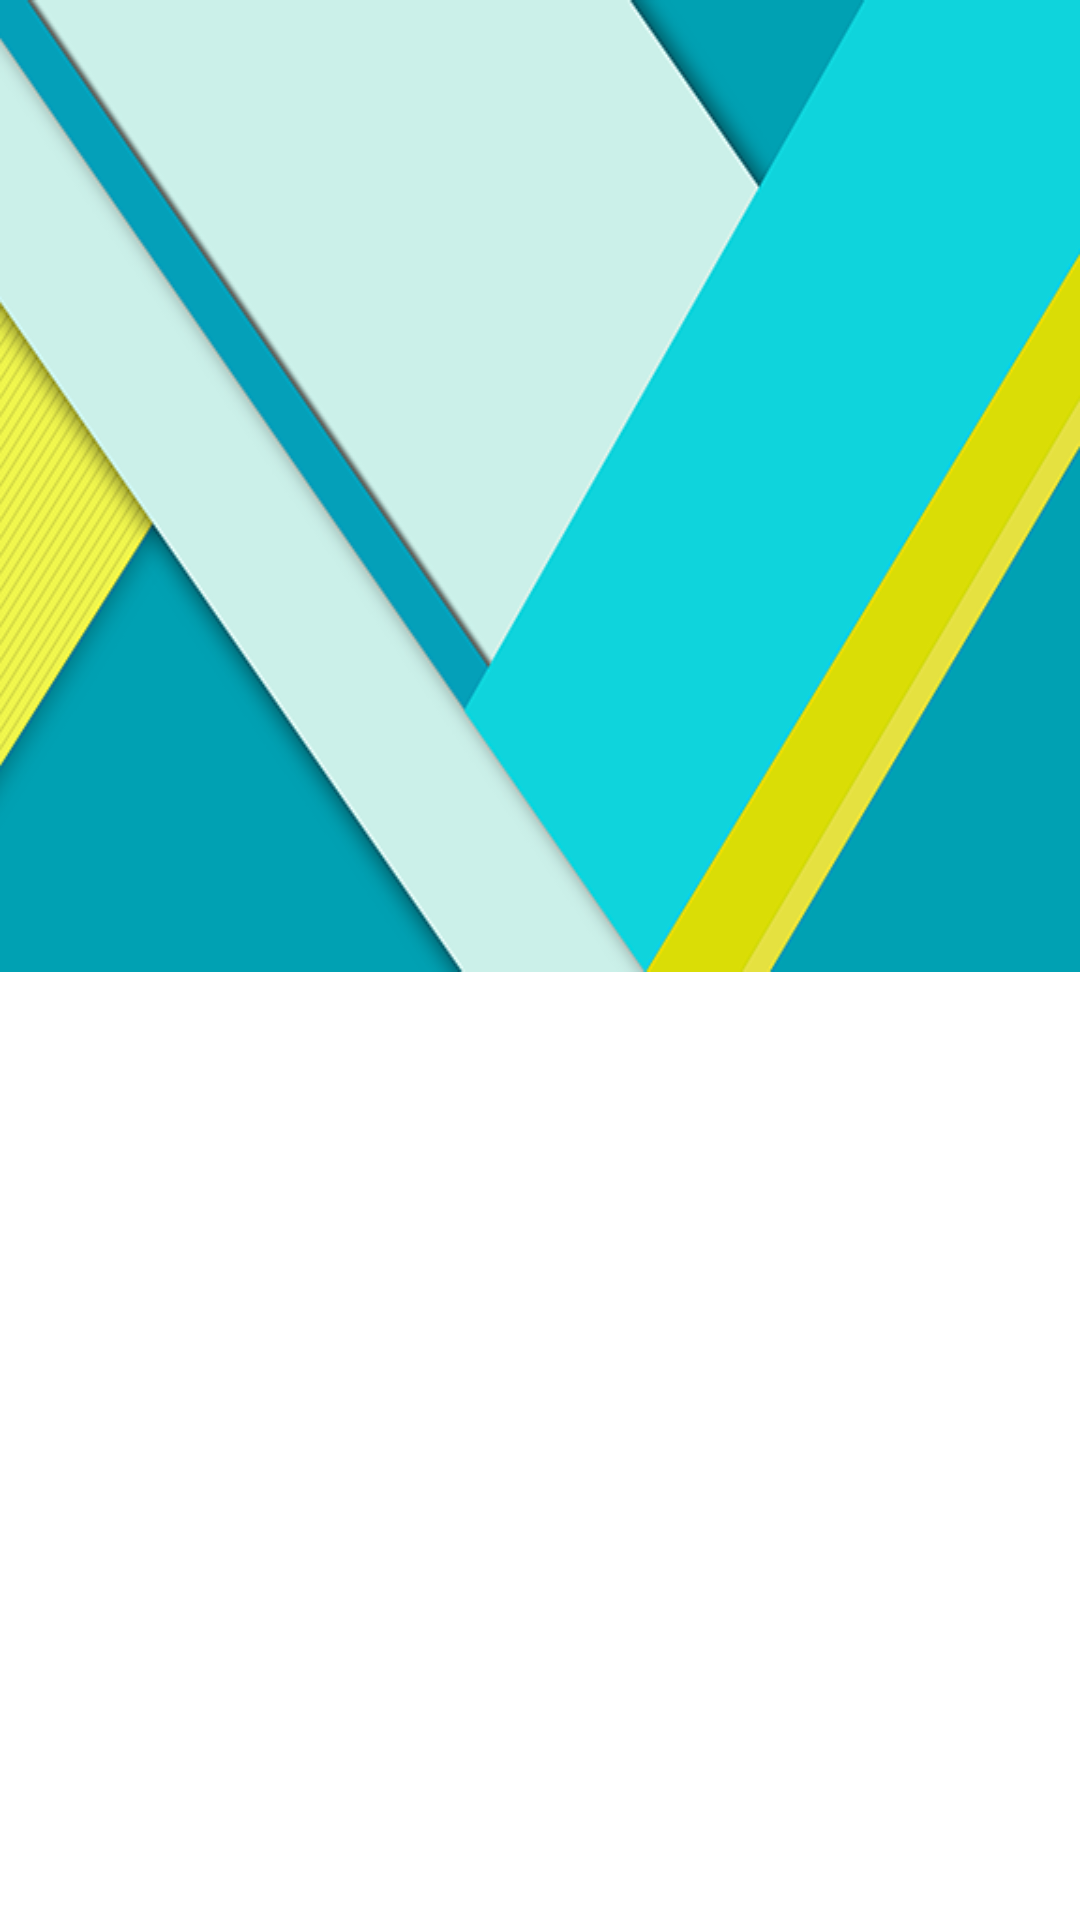

Reconstruct the res/layout file that produces this screen, plus the resources it refers to.
<!-- AndroidManifest.xml: application theme AppTheme -->
<!-- res/layout/navigation_drawer_header.xml -->
<?xml version="1.0" encoding="utf-8"?>

<FrameLayout xmlns:android="http://schemas.android.com/apk/res/android"
    android:layout_width="match_parent"
    android:layout_height="192dp"
    android:gravity="bottom"
    android:theme="@style/ThemeOverlay.AppCompat.Dark">

    <ImageView
        android:layout_width="match_parent"
        android:layout_height="wrap_content"
        android:scaleType="centerCrop"
        android:background="@drawable/header" />


    

    <ImageView
        android:layout_marginLeft="16dp"
        android:layout_marginTop="16dp"
        android:layout_width="64dp"
        android:layout_height="64dp"
        android:scaleType="centerCrop"
        android:src="@drawable/logo"
        android:background="@android:color/transparent" />

    <LinearLayout
        android:layout_width="match_parent"
        android:layout_height="52dp"
        android:layout_gravity="left|bottom"
        android:gravity="center"
        android:orientation="vertical"
        android:paddingBottom="8dp"
        android:paddingLeft="16dp"
        android:paddingRight="16dp"
        android:background="@android:color/transparent">

    </LinearLayout>

</FrameLayout>
<!-- resources referenced by this layout -->
<resources>
  <dimen name="navigation_drawer_header_margin">41dp</dimen>
  <!-- drawable header: png bitmap (drawable, 59929 bytes) -->
  <style name="AppTheme" parent="Base.AppTheme">
  
      </style>
  <style name="Base.AppTheme" parent="Theme.AppCompat.Light.NoActionBar">
          <item name="colorPrimary">@color/colorPrimary</item>
          <item name="colorPrimaryDark">@color/colorPrimaryDark</item>
          <item name="colorAccent">@color/colorAccent</item>
          <item name="colorControlHighlight">@color/md_indigo_500_25</item>
          <item name="android:windowBackground">@color/md_white_1000</item>
      </style>
  <color name="colorPrimary">#2196f3</color>
  <color name="colorPrimaryDark">#1e87da</color>
  <color name="colorAccent">#e16f47</color>
  <color name="md_indigo_500_25">#403f51b5</color>
  <color name="md_white_1000">#ffffff</color>
</resources>
